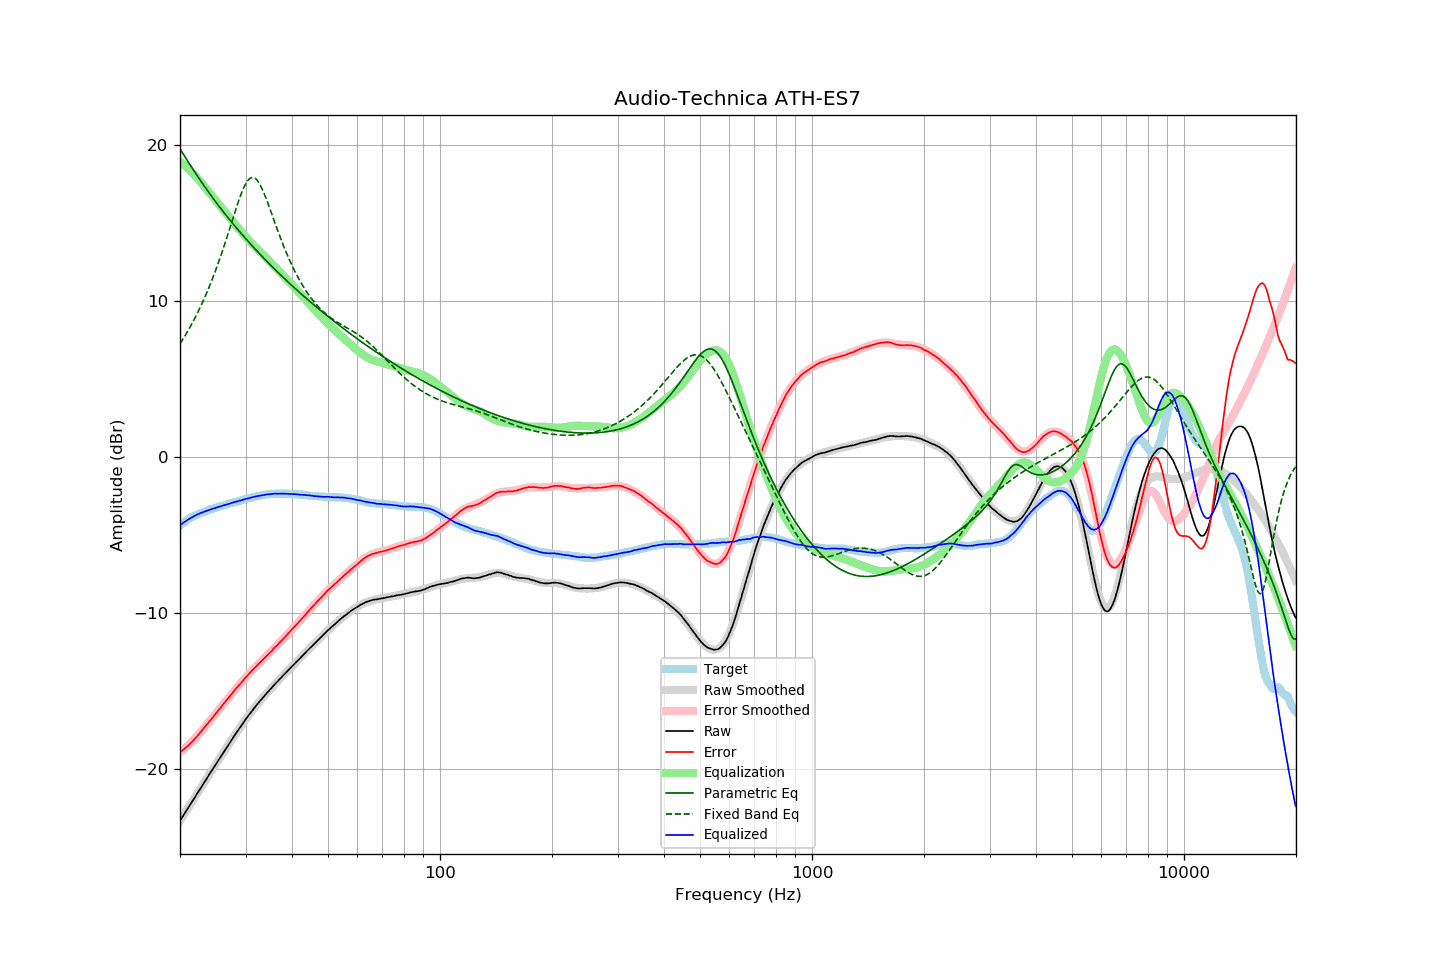

Values plotted in this chart, from the file beside it:
frequency, raw, error, smoothed, error_smoothed, equalization, parametric_eq, fixed_band_eq, equalized_raw, equalized_smoothed, target
20.00, -23.33, -18.93, -23.33, -18.96, 18.96, 19.77, 7.27, -4.37, -4.37, -4.40
20.20, -23.17, -18.86, -23.17, -18.87, 18.87, 19.61, 7.43, -4.30, -4.30, -4.31
20.40, -23.00, -18.77, -23.00, -18.78, 18.78, 19.44, 7.59, -4.22, -4.22, -4.23
20.61, -22.84, -18.68, -22.84, -18.69, 18.69, 19.27, 7.76, -4.15, -4.15, -4.16
20.81, -22.68, -18.61, -22.68, -18.60, 18.60, 19.11, 7.93, -4.08, -4.08, -4.07
21.02, -22.51, -18.52, -22.51, -18.50, 18.50, 18.95, 8.11, -4.01, -4.01, -3.99
21.23, -22.35, -18.42, -22.35, -18.40, 18.40, 18.79, 8.29, -3.95, -3.95, -3.93
21.44, -22.19, -18.32, -22.19, -18.30, 18.30, 18.63, 8.48, -3.89, -3.89, -3.87
21.66, -22.03, -18.21, -22.02, -18.19, 18.19, 18.47, 8.67, -3.84, -3.83, -3.82
21.87, -21.86, -18.09, -21.86, -18.09, 18.09, 18.31, 8.86, -3.77, -3.77, -3.77
22.09, -21.70, -17.98, -21.70, -17.98, 17.98, 18.16, 9.06, -3.72, -3.72, -3.72
22.31, -21.54, -17.87, -21.53, -17.86, 17.86, 18.00, 9.27, -3.67, -3.67, -3.67
22.54, -21.37, -17.74, -21.37, -17.74, 17.74, 17.85, 9.48, -3.63, -3.63, -3.63
22.76, -21.21, -17.62, -21.21, -17.62, 17.62, 17.70, 9.70, -3.58, -3.58, -3.59
22.99, -21.05, -17.49, -21.04, -17.50, 17.50, 17.55, 9.92, -3.55, -3.54, -3.56
23.22, -20.88, -17.36, -20.88, -17.37, 17.37, 17.40, 10.15, -3.51, -3.51, -3.52
23.45, -20.72, -17.24, -20.72, -17.25, 17.25, 17.25, 10.39, -3.47, -3.47, -3.48
23.69, -20.56, -17.12, -20.56, -17.12, 17.12, 17.11, 10.63, -3.44, -3.43, -3.44
23.92, -20.39, -16.99, -20.39, -17.00, 17.00, 16.96, 10.88, -3.39, -3.40, -3.40
24.16, -20.23, -16.88, -20.23, -16.87, 16.87, 16.82, 11.13, -3.36, -3.36, -3.35
24.40, -20.07, -16.75, -20.07, -16.74, 16.74, 16.68, 11.39, -3.33, -3.33, -3.32
24.65, -19.91, -16.61, -19.91, -16.61, 16.61, 16.54, 11.66, -3.30, -3.29, -3.30
24.89, -19.75, -16.48, -19.75, -16.49, 16.49, 16.40, 11.93, -3.26, -3.26, -3.27
25.14, -19.59, -16.36, -19.59, -16.36, 16.36, 16.26, 12.21, -3.23, -3.23, -3.23
25.39, -19.43, -16.23, -19.43, -16.23, 16.23, 16.13, 12.50, -3.19, -3.19, -3.20
25.65, -19.27, -16.11, -19.27, -16.10, 16.10, 15.99, 12.80, -3.17, -3.16, -3.16
25.91, -19.11, -15.97, -19.11, -15.98, 15.98, 15.86, 13.10, -3.14, -3.13, -3.14
26.16, -18.95, -15.84, -18.95, -15.85, 15.85, 15.73, 13.40, -3.10, -3.10, -3.11
26.43, -18.79, -15.72, -18.79, -15.72, 15.72, 15.59, 13.72, -3.07, -3.07, -3.07
26.69, -18.63, -15.59, -18.63, -15.59, 15.59, 15.46, 14.03, -3.04, -3.04, -3.04
26.96, -18.48, -15.47, -18.48, -15.46, 15.46, 15.34, 14.36, -3.02, -3.01, -3.01
27.23, -18.32, -15.34, -18.32, -15.34, 15.34, 15.21, 14.68, -2.98, -2.98, -2.98
27.50, -18.16, -15.21, -18.16, -15.21, 15.21, 15.08, 15.01, -2.95, -2.95, -2.95
27.77, -18.01, -15.08, -18.01, -15.09, 15.09, 14.96, 15.33, -2.92, -2.92, -2.93
28.05, -17.85, -14.96, -17.85, -14.96, 14.96, 14.83, 15.66, -2.89, -2.89, -2.89
28.33, -17.70, -14.83, -17.70, -14.84, 14.84, 14.71, 15.97, -2.86, -2.86, -2.87
28.62, -17.55, -14.71, -17.55, -14.72, 14.72, 14.59, 16.28, -2.84, -2.83, -2.84
28.90, -17.40, -14.60, -17.40, -14.60, 14.60, 14.47, 16.58, -2.80, -2.80, -2.80
29.19, -17.25, -14.47, -17.25, -14.47, 14.47, 14.35, 16.86, -2.77, -2.77, -2.78
29.48, -17.10, -14.37, -17.10, -14.36, 14.36, 14.23, 17.12, -2.74, -2.74, -2.73
29.78, -16.95, -14.23, -16.95, -14.24, 14.24, 14.11, 17.35, -2.71, -2.72, -2.72
30.08, -16.80, -14.11, -16.81, -14.12, 14.12, 13.99, 17.55, -2.68, -2.69, -2.69
30.38, -16.67, -14.01, -16.67, -14.01, 14.01, 13.88, 17.71, -2.66, -2.66, -2.66
30.68, -16.53, -13.90, -16.53, -13.90, 13.90, 13.76, 17.83, -2.63, -2.63, -2.63
30.99, -16.39, -13.78, -16.39, -13.78, 13.78, 13.65, 17.91, -2.61, -2.61, -2.61
31.30, -16.25, -13.66, -16.26, -13.68, 13.68, 13.54, 17.94, -2.58, -2.58, -2.59
31.61, -16.12, -13.56, -16.12, -13.57, 13.57, 13.42, 17.92, -2.55, -2.56, -2.56
31.93, -15.99, -13.45, -15.99, -13.46, 13.46, 13.31, 17.86, -2.53, -2.53, -2.54
32.24, -15.87, -13.35, -15.87, -13.36, 13.36, 13.20, 17.75, -2.51, -2.51, -2.52
32.57, -15.74, -13.25, -15.74, -13.25, 13.25, 13.09, 17.61, -2.49, -2.49, -2.49
32.89, -15.62, -13.15, -15.62, -13.15, 13.15, 12.98, 17.43, -2.47, -2.47, -2.47
33.22, -15.50, -13.05, -15.50, -13.05, 13.05, 12.88, 17.22, -2.45, -2.45, -2.45
33.55, -15.38, -12.95, -15.38, -12.94, 12.94, 12.77, 16.99, -2.43, -2.43, -2.43
33.89, -15.26, -12.84, -15.26, -12.84, 12.84, 12.66, 16.73, -2.42, -2.42, -2.42
34.23, -15.14, -12.74, -15.14, -12.74, 12.74, 12.56, 16.47, -2.40, -2.40, -2.40
34.57, -15.03, -12.64, -15.03, -12.64, 12.64, 12.45, 16.19, -2.39, -2.39, -2.39
34.92, -14.92, -12.54, -14.91, -12.53, 12.53, 12.35, 15.90, -2.39, -2.38, -2.38
35.27, -14.80, -12.44, -14.80, -12.43, 12.43, 12.24, 15.62, -2.37, -2.37, -2.36
35.62, -14.68, -12.31, -14.69, -12.33, 12.33, 12.14, 15.33, -2.35, -2.36, -2.37
35.97, -14.57, -12.21, -14.57, -12.22, 12.22, 12.04, 15.04, -2.35, -2.35, -2.36
... 635 more rows
